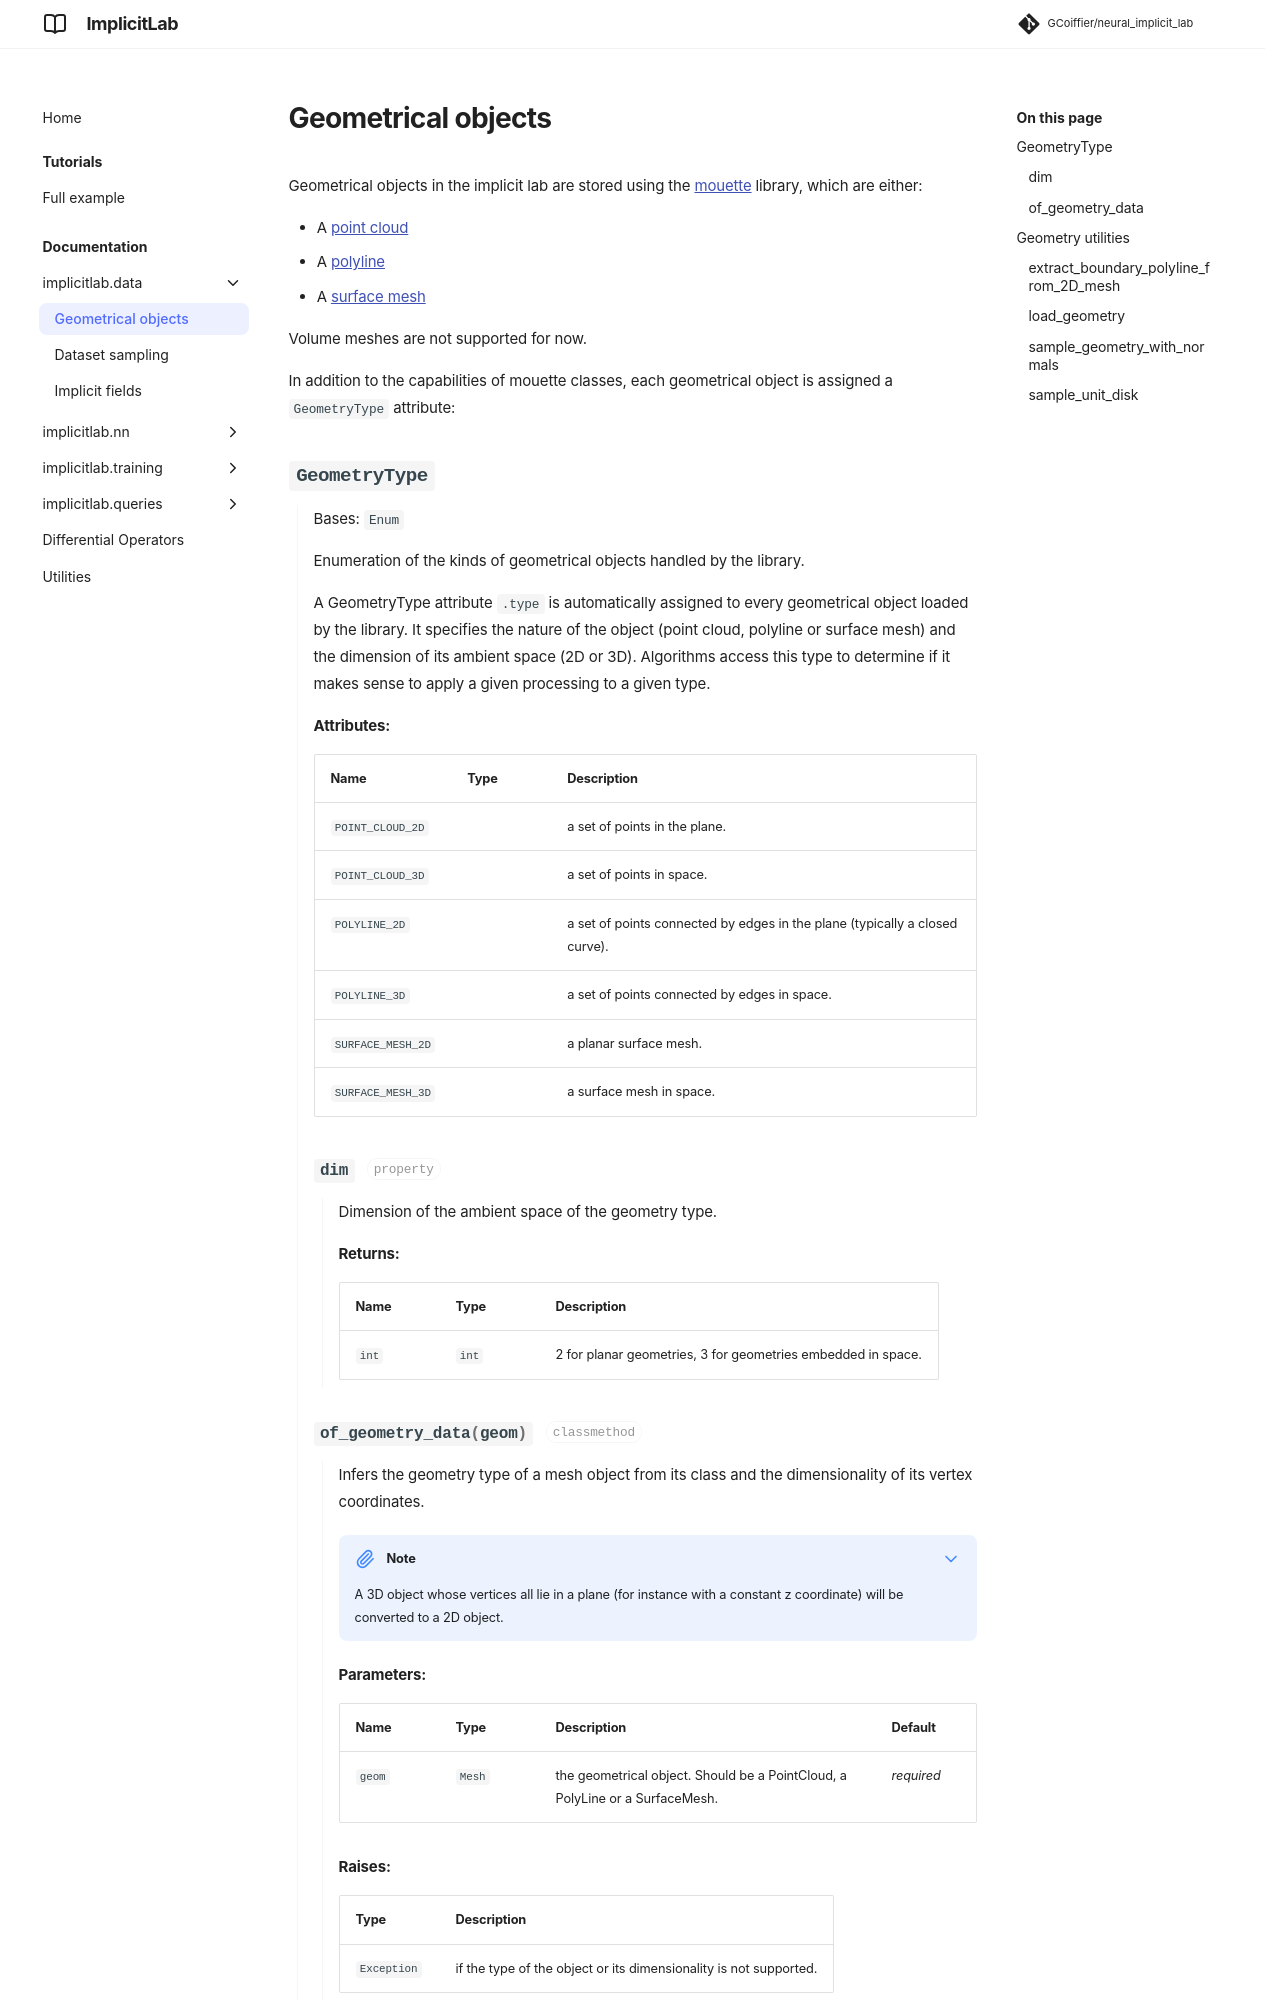

repository: GCoiffier/neural_implicit_lab · page: documentation/geometry/index.html · generator: mkdocs

---
title: Geometrical objects
---

Geometrical objects in the implicit lab are stored using the [mouette](https://gcoiffier.github.io/mouette/) library, which are either:

- A [point cloud](https://gcoiffier.github.io/mouette/datastructures/PointClouds/)  
- A [polyline](https://gcoiffier.github.io/mouette/datastructures/PolyLines/)  
- A [surface mesh](https://gcoiffier.github.io/mouette/
